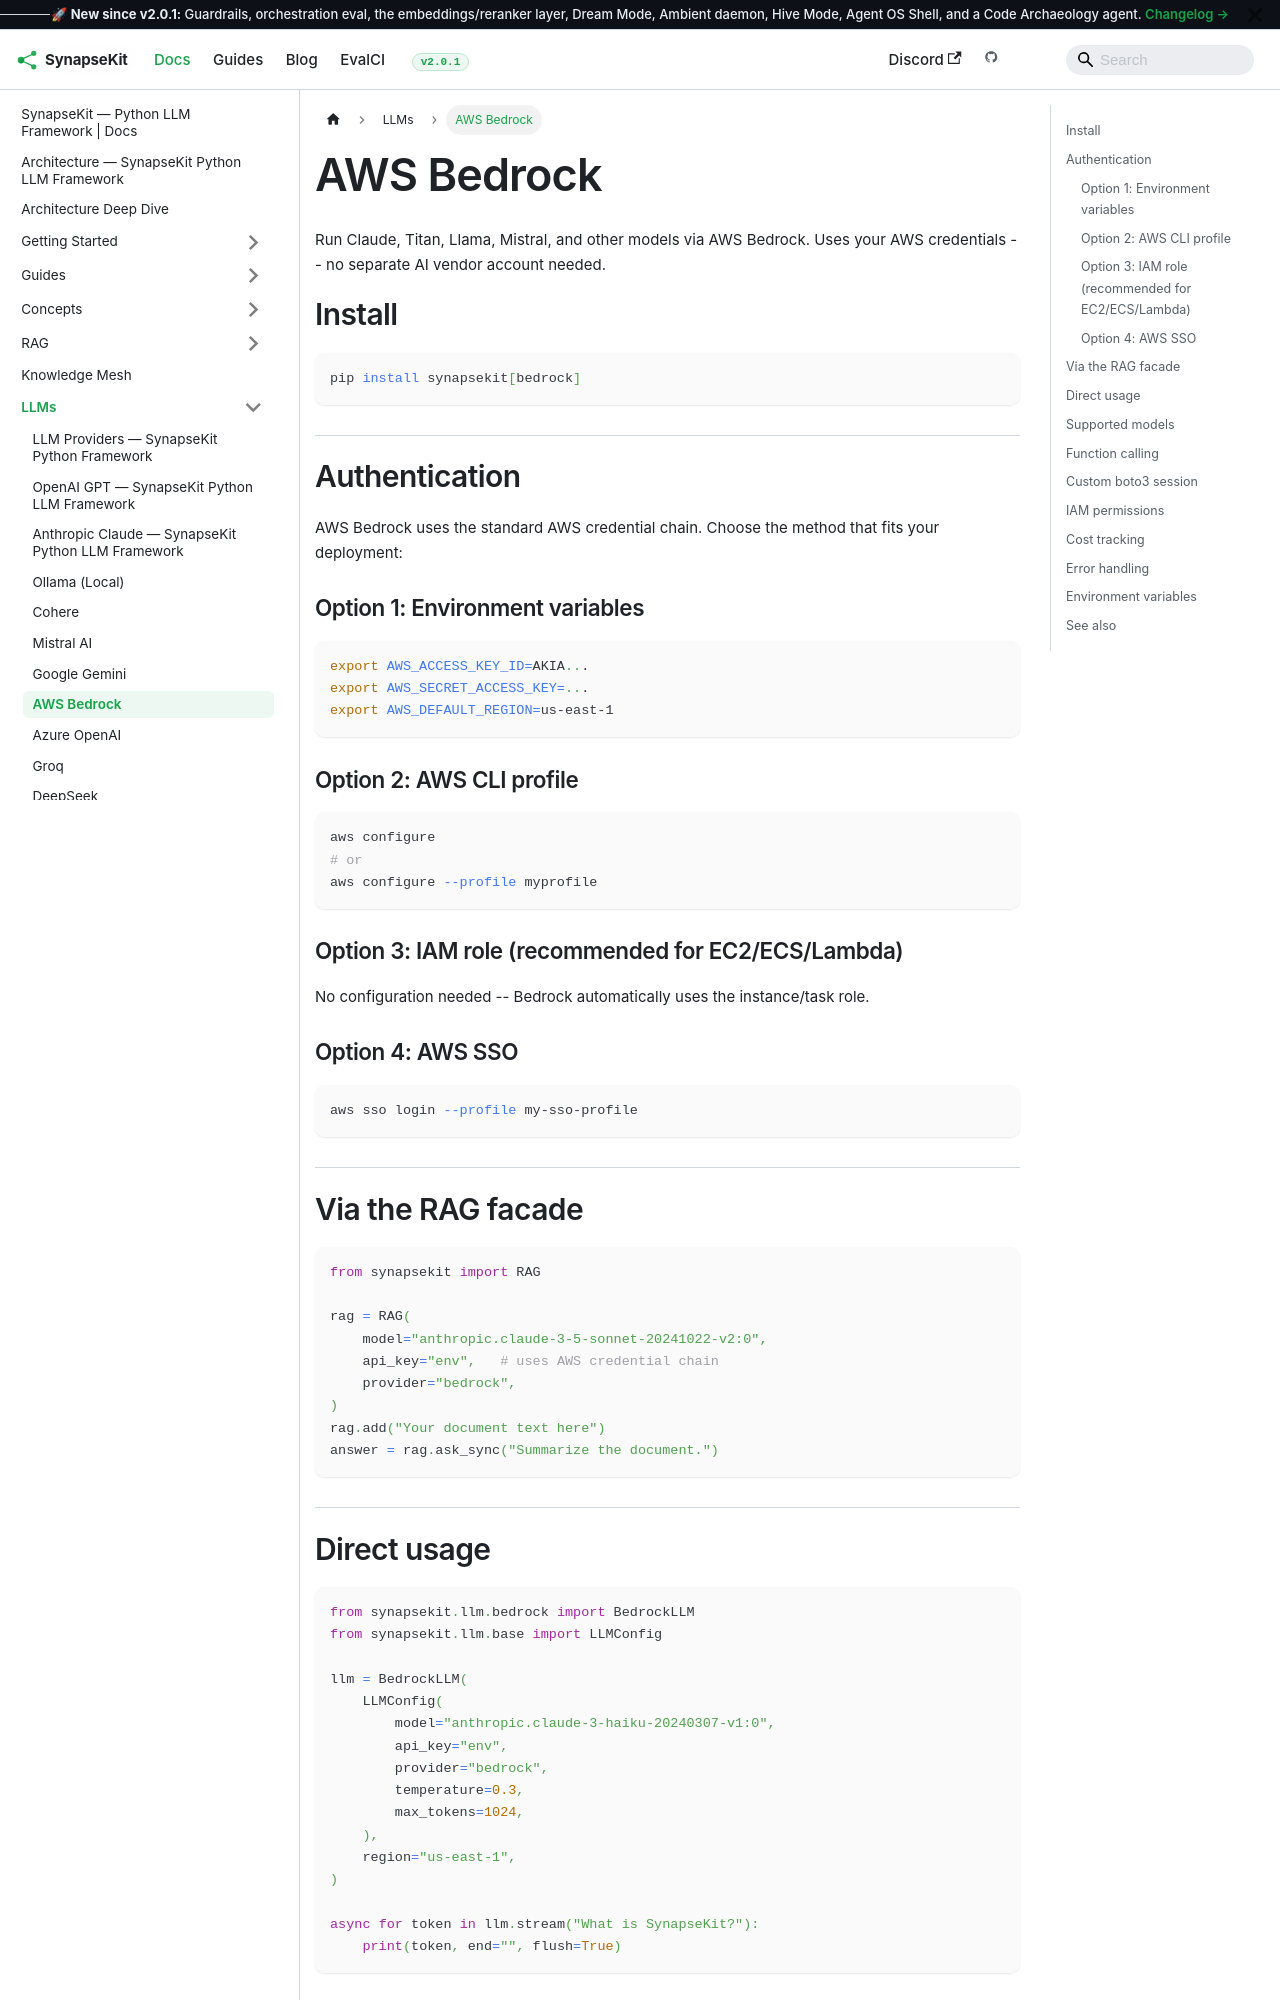

repository: SynapseKit/synapsekit-docs · page: docs/llms/bedrock/index.html · generator: docusaurus

---
sidebar_position: 8
---

# AWS Bedrock

Run Claude, Titan, Llama, Mistral, and other models via AWS Bedrock. Uses your AWS credentials -- no separate AI vendor account needed.

## Install

```bash
pip install synapsekit[bedrock]
```

## Authentication

AWS Bedrock uses the standard AWS credential chain. Choose the method that fits your deployment:

### Option 1: Environment variables

```bash
export AWS_ACCESS_KEY_ID=AKIA...
export AWS_SECRET_ACCESS_KEY=...
export AWS_DEFAULT_REGION=us-east-1
```

### Option 2: AWS CLI profile

```bash
aws configure
# or
aws configure --profile myprofile
```

### Option 3: IAM role (recommended for EC2/ECS/Lambda)

No configuration needed -- Bedrock automatically uses the instance/task role.

### Option 4: AWS SSO

```bash
aws sso login --profile my-sso-profile
```

## Via the RAG facade

```python
from synapsekit import RAG

rag = RAG(
    model="anthropic.claude-3-5-sonnet-20241022-v2:0",
    api_key="env",   # uses AWS credential chain
    provider="bedrock",
)
rag.add("Your document text here")
answer = rag.ask_sync("Summarize the document.")
```

## Direct usage

```python
from synapsekit.llm.bedrock import BedrockLLM
from synapsekit.llm.base import LLMConfig

llm = BedrockLLM(
    LLMConfig(
        model="anthropic.claude-3-haiku-20240307-v1:0",
        api_key="env",
        provider="bedrock",
        temperature=0.3,
        max_tokens=1024,
    ),
    region="us-east-1",
)

async for token in llm.stream("What is SynapseKit?"):
    print(token, end="", flush=True)
```
